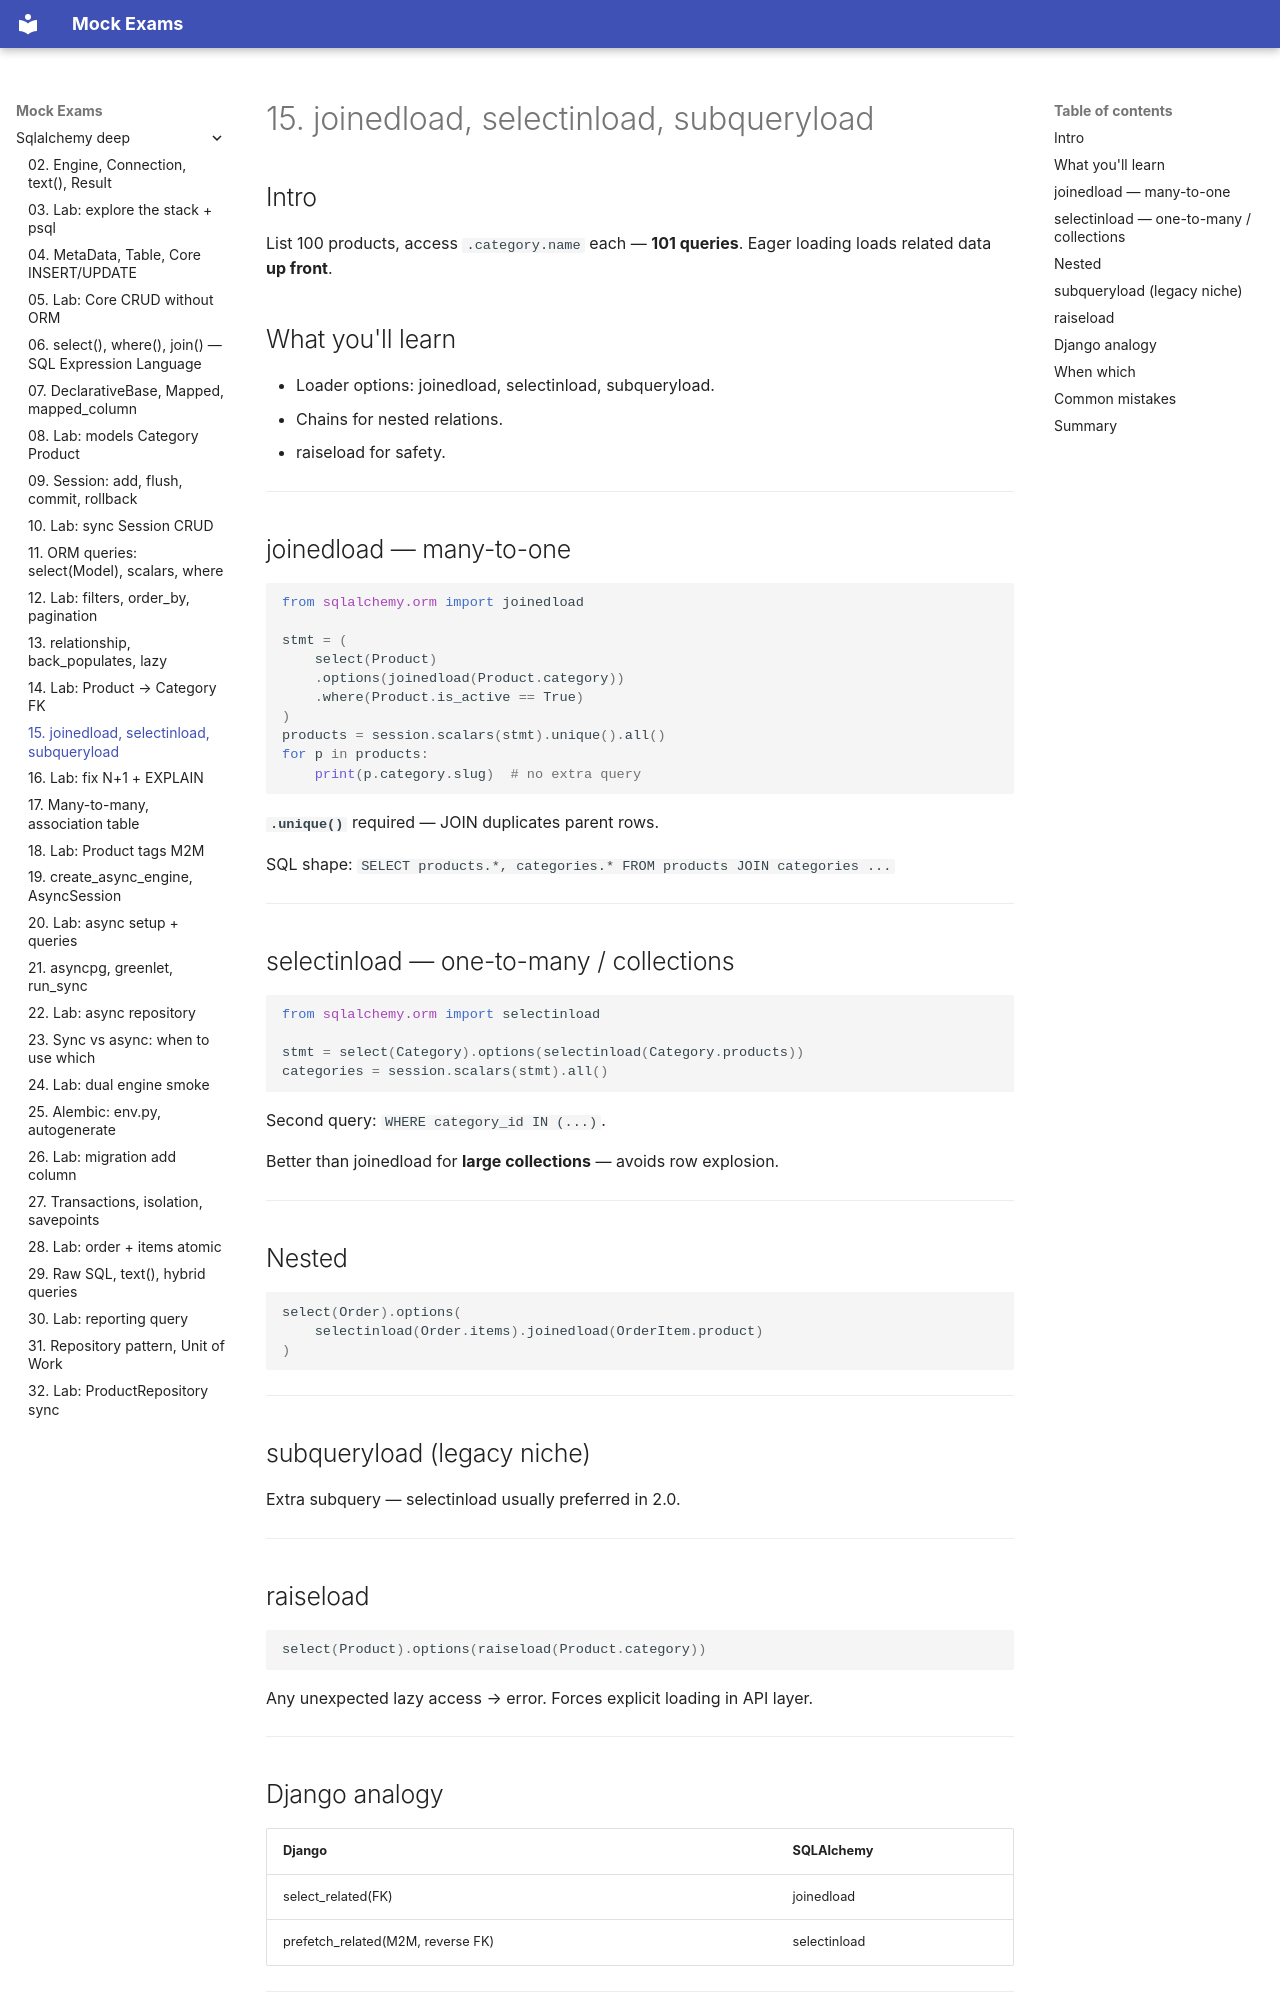

repository: FedorArbuzov/mock-exams · page: sqlalchemy-deep/15-eager-loading/index.html · generator: mkdocs

# 15. joinedload, selectinload, subqueryload

## Intro

List 100 products, access `.category.name` each — **101 queries**. Eager loading loads related data **up front**.

## What you'll learn

- Loader options: joinedload, selectinload, subqueryload.
- Chains for nested relations.
- raiseload for safety.

---

## joinedload — many-to-one

```python
from sqlalchemy.orm import joinedload

stmt = (
    select(Product)
    .options(joinedload(Product.category))
    .where(Product.is_active == True)
)
products = session.scalars(stmt).unique().all()
for p in products:
    print(p.category.slug)  # no extra query
```

**`.unique()`** required — JOIN duplicates parent rows.

SQL shape: `SELECT products.*, categories.* FROM products JOIN categories ...`

---

## selectinload — one-to-many / collections

```python
from sqlalchemy.orm import selectinload

stmt = select(Category).options(selectinload(Category.products))
categories = session.scalars(stmt).all()
```

Second query: `WHERE category_id IN (...)`.

Better than joinedload for **large collections** — avoids row explosion.

---

## Nested

```python
select(Order).options(
    selectinload(Order.items).joinedload(OrderItem.product)
)
```

---

## subqueryload (legacy niche)

Extra subquery — selectinload usually preferred in 2.0.

---

## raiseload

```python
select(Product).options(raiseload(Product.category))
```

Any unexpected lazy access → error. Forces explicit loading in API layer.

---
